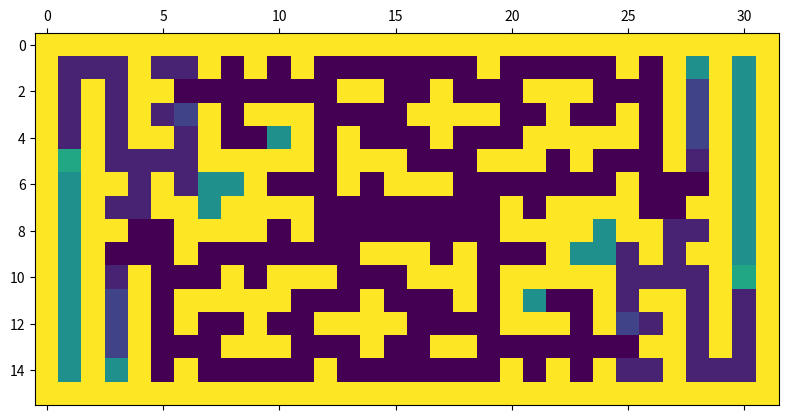

The matplotlib source for this figure:
import matplotlib.pyplot as plt

if __name__=='__main__':
    data = [[10, 10, 10, 10, 10, 10, 10, 10, 10, 10, 10, 10, 10, 10, 10, 10, 10, 10, 10, 10, 10, 10, 10, 10, 10, 10, 10, 10, 10, 10, 10, 10],
        [10, 1, 1, 1, 10, 1, 1, 10, 0, 10, 0, 10, 0, 0, 0, 0, 0,
            0, 0, 10, 0, 0, 0, 0, 0, 10, 0, 10, 5, 10, 5, 10],
            [10, 1, 10, 1, 10, 10, 0, 0, 0, 0, 0, 0, 0, 10, 10, 0, 0,
                10, 0, 0, 0, 10, 10, 10, 0, 0, 0, 10, 2, 10, 5, 10],
            [10, 1, 10, 1, 10, 1, 2, 10, 0, 10, 10, 10, 0, 0, 0, 0, 10,
                10, 10, 10, 0, 0, 10, 0, 0, 10, 0, 10, 2, 10, 5, 10],
            [10, 1, 10, 1, 10, 10, 1, 10, 0, 0, 5, 10, 0, 10, 0, 0, 0,
                10, 0, 0, 0, 10, 10, 10, 10, 10, 0, 10, 2, 10, 5, 10],
            [10, 6, 10, 1, 1, 1, 1, 10, 10, 10, 10, 10, 0, 10, 10, 10, 0,
                0, 0, 10, 10, 10, 0, 10, 0, 0, 0, 10, 1, 10, 5, 10],
            [10, 5, 10, 10, 1, 10, 1, 5, 5, 10, 0, 0, 0, 10, 0, 10, 10,
                10, 0, 0, 0, 0, 0, 0, 0, 10, 0, 0, 0, 10, 5, 10],
            [10, 5, 10, 1, 1, 10, 10, 5, 10, 10, 10, 10, 0, 0, 0, 0, 0,
                0, 0, 0, 10, 0, 10, 10, 10, 10, 0, 0, 10, 10, 5, 10],
            [10, 5, 10, 10, 0, 0, 10, 10, 10, 10, 0, 10, 0, 0, 0, 0, 0,
                0, 0, 0, 10, 10, 10, 10, 5, 10, 10, 1, 1, 10, 5, 10],
            [10, 5, 10, 0, 0, 0, 10, 0, 0, 0, 0, 0, 0, 0, 10, 10, 10,
                0, 10, 0, 0, 0, 10, 5, 5, 1, 10, 1, 10, 10, 5, 10],
            [10, 5, 10, 1, 10, 0, 0, 0, 10, 0, 10, 10, 10, 0, 0, 0, 10,
                10, 10, 0, 10, 10, 10, 10, 10, 1, 1, 1, 1, 10, 6, 10],
            [10, 5, 10, 2, 10, 0, 10, 10, 10, 10, 10, 0, 0, 0, 10, 0, 0,
                0, 10, 0, 10, 5, 0, 0, 10, 1, 10, 10, 1, 10, 1, 10],
            [10, 5, 10, 2, 10, 0, 10, 0, 0, 10, 0, 0, 10, 10, 10, 10, 0,
                0, 0, 0, 10, 10, 10, 0, 10, 2, 1, 10, 1, 10, 1, 10],
            [10, 5, 10, 2, 10, 0, 0, 0, 10, 10, 10, 0, 0, 0, 10, 0, 0,
                10, 10, 0, 0, 0, 0, 0, 0, 0, 10, 10, 1, 10, 1, 10],
            [10, 5, 10, 5, 10, 0, 10, 0, 0, 0, 0, 0, 10, 0, 0, 0, 0,
                0, 0, 0, 10, 0, 10, 0, 10, 1, 1, 10, 1, 1, 1, 10],
            [10, 10, 10, 10, 10, 10, 10, 10, 10, 10, 10, 10, 10, 10, 10, 10, 10, 10, 10, 10, 10, 10, 10, 10, 10, 10, 10, 10, 10, 10, 10, 10]]
    plt.matshow(data)
    plt.show()
